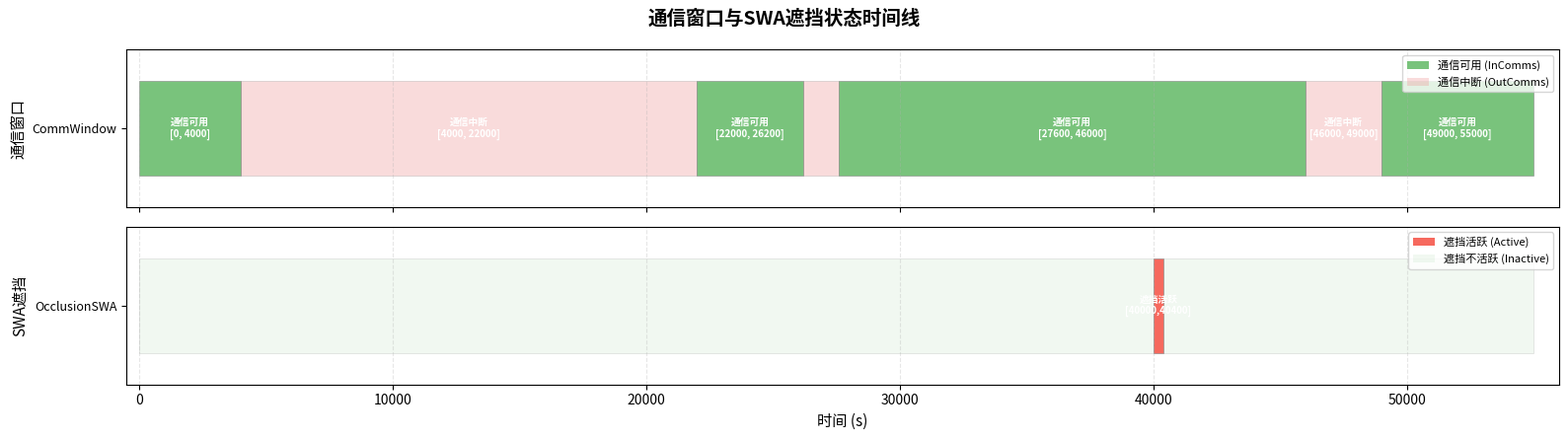

Write the Python code that produced this figure. (Note: this script raises an exception after producing the figure.)
#!/usr/bin/env python3
"""
Generate four publication-quality Gantt charts for the ArmMission:
  1. Communication windows & SWA occlusion
  2. Per-phase sub-task Gantt (6 separate phase panels)
  3. Overall mission Gantt with inset zoom panels
"""

import matplotlib
matplotlib.use('Agg')
import matplotlib.pyplot as plt
import matplotlib.patches as mpatches
from matplotlib.patches import FancyBboxPatch, ConnectionPatch
from matplotlib.gridspec import GridSpec
import numpy as np

try:
    plt.rcParams['font.family'] = ['Noto Sans CJK JP', 'sans-serif']
except Exception:
    pass
plt.rcParams['axes.unicode_minus'] = False

# ════════════════════════════════════════════════════════
# DATA
# ════════════════════════════════════════════════════════
comm_windows = [
    (0, 4000, True), (4000, 22000, False),
    (22000, 26200, True), (26200, 27600, False),
    (27600, 46000, True), (46000, 49000, False),
    (49000, 55000, True),
]

occ_windows = [
    (0, 40000, False), (40000, 40400, True), (40400, 55000, False),
]

phase_colors = {
    1: '#78909C', 2: '#42A5F5', 3: '#66BB6A',
    4: '#FF7043', 5: '#AB47BC', 6: '#FFA726',
}

sub_tasks = {
    1: [("大臂重启加电保温", 0, 980),
        ("小臂重启加电保温", 25200, 25350)],
    2: [("太阳帆板设置", 27600, 30010),
        ("舱外相机设置", 30010, 30970),
        ("禁止自主能源", 30970, 31010),
        ("禁止电源保护", 31010, 31070),
        ("禁止母线掉电", 31070, 31110),
        ("禁止热控辐射", 31110, 31130)],
    3: [("小臂任务前重启", 31130, 31670),
        ("大臂运动准备", 31670, 31870),
        ("转移至中间构型", 31870, 32230),
        ("大臂至舱I上方", 32230, 32670),
        ("大臂至组合构型", 32670, 32970)],
    4: [("小臂至SWA 500mm", 32970, 33340),
        ("小臂至SWA 300mm", 33340, 33740)],
    5: [("视觉精定位109mm", 33740, 33900),
        ("小臂捕获SWA", 33900, 34200)],
    6: [("大臂给小臂断电", 34200, 34460),
        ("小臂SWA上电", 34460, 34860),
        ("释放转接件(a)", 34860, 35075),
        ("视觉伺服105mm", 35075, 35215),
        ("释放转接件(b)", 35215, 35460),
        ("小臂手爪收拢", 35460, 35760)],
}

phase_names = {
    1: "Phase1: 重启加电", 2: "Phase2: 平台设置",
    3: "Phase3: 大臂至组合", 4: "Phase4: 小臂至SWA",
    5: "Phase5: 视觉捕获", 6: "Phase6: 独立设置",
}

phase_ranges = {
    1: (0, 25350), 2: (27600, 31130), 3: (31130, 32970),
    4: (32970, 33740), 5: (33740, 34200), 6: (34200, 35760),
}

# ════════════════════════════════════════════════════════
# CHART 1: Communication Windows & Occlusion
# ════════════════════════════════════════════════════════
def plot_comm_occ():
    fig, (ax1, ax2) = plt.subplots(2, 1, figsize=(16, 4.5), sharex=True,
                                     gridspec_kw={'height_ratios': [1, 1]})
    fig.suptitle('通信窗口与SWA遮挡状态时间线', fontsize=14, fontweight='bold')

    # Comm
    for ts, te, on in comm_windows:
        c = '#4CAF50' if on else '#EF9A9A'
        a = 0.75 if on else 0.35
        ax1.barh(0.5, te-ts, left=ts, height=0.6, color=c, ec='gray', lw=0.5, alpha=a)
        label = "通信可用" if on else "通信中断"
        if te - ts > 1500:
            ax1.text((ts+te)/2, 0.5, f'{label}\n[{ts}, {te}]',
                     ha='center', va='center', fontsize=7, color='white', fontweight='bold')
    ax1.set_ylabel('通信窗口', fontsize=11)
    ax1.set_yticks([0.5]); ax1.set_yticklabels(['CommWindow'], fontsize=9)
    ax1.set_ylim(0, 1); ax1.grid(axis='x', alpha=0.3, ls='--')
    ax1.legend(handles=[
        mpatches.Patch(fc='#4CAF50', alpha=0.75, label='通信可用 (InComms)'),
        mpatches.Patch(fc='#EF9A9A', alpha=0.35, label='通信中断 (OutComms)'),
    ], loc='upper right', fontsize=8)

    # Occlusion
    for ts, te, act in occ_windows:
        c = '#F44336' if act else '#C8E6C9'
        a = 0.8 if act else 0.25
        ax2.barh(0.5, te-ts, left=ts, height=0.6, color=c, ec='gray', lw=0.5, alpha=a)
        if act:
            ax2.text((ts+te)/2, 0.5, f'遮挡活跃\n[{ts},{te}]',
                     ha='center', va='center', fontsize=7, color='white', fontweight='bold')
    ax2.set_ylabel('SWA遮挡', fontsize=11)
    ax2.set_xlabel('时间 (s)', fontsize=11)
    ax2.set_yticks([0.5]); ax2.set_yticklabels(['OcclusionSWA'], fontsize=9)
    ax2.set_ylim(0, 1); ax2.grid(axis='x', alpha=0.3, ls='--')
    ax2.legend(handles=[
        mpatches.Patch(fc='#F44336', alpha=0.8, label='遮挡活跃 (Active)'),
        mpatches.Patch(fc='#C8E6C9', alpha=0.25, label='遮挡不活跃 (Inactive)'),
    ], loc='upper right', fontsize=8)
    ax2.set_xlim(-500, 56000)

    plt.tight_layout()
    plt.savefig('/opt/cursor/artifacts/gantt_1_comm_occ.png', dpi=200, bbox_inches='tight')
    plt.savefig('/workspace/examples/ArmMission/gantt_1_comm_occ.png', dpi=200, bbox_inches='tight')
    print("Saved: gantt_1_comm_occ.png")
    plt.close()

# ════════════════════════════════════════════════════════
# CHART 2: Per-phase sub-task panels
# ════════════════════════════════════════════════════════
def plot_per_phase():
    fig, axes = plt.subplots(6, 1, figsize=(16, 14), sharex=False)
    fig.suptitle('各阶段子任务规划结果', fontsize=14, fontweight='bold', y=0.995)

    for idx, phase_id in enumerate([1,2,3,4,5,6]):
        ax = axes[idx]
        tasks = sub_tasks[phase_id]
        color = phase_colors[phase_id]
        n = len(tasks)

        for ti, (name, ts, te) in enumerate(tasks):
            y = n - ti
            shade = 0.55 + 0.35 * (ti % 2)
            ax.barh(y, te-ts, left=ts, height=0.65, color=color, alpha=shade,
                    edgecolor='white', lw=1)
            # Label
            dur = te - ts
            if dur > 80:
                ax.text(ts + dur/2, y, f'{name} ({dur}s)',
                        ha='center', va='center', fontsize=6.5, color='white', fontweight='bold')
            else:
                ax.text(te + 20, y, f'{name} ({dur}s)',
                        ha='left', va='center', fontsize=6.5, color='#333')

        ax.set_yticks(range(1, n+1))
        ax.set_yticklabels([t[0] for t in reversed(tasks)], fontsize=7)
        ax.set_ylim(0.3, n+0.7)

        # x range: tight around phase
        all_ts = [t[1] for t in tasks]
        all_te = [t[2] for t in tasks]
        margin = max(100, (max(all_te)-min(all_ts))*0.08)
        ax.set_xlim(min(all_ts)-margin, max(all_te)+margin)
        ax.grid(axis='x', alpha=0.3, ls='--')
        ax.set_xlabel('时间 (s)', fontsize=8)

        # Phase title
        pr = phase_ranges[phase_id]
        ax.set_title(f'{phase_names[phase_id]}  [{pr[0]}s ~ {pr[1]}s]  (总时长 {pr[1]-pr[0]}s)',
                     fontsize=10, fontweight='bold', loc='left', color=color)

        # Mark SWA-sensitive
        if phase_id in [4, 5]:
            ax.text(0.98, 0.92, '⚠ SWA遮挡约束', transform=ax.transAxes,
                    ha='right', va='top', fontsize=8, color='red', fontweight='bold',
                    bbox=dict(boxstyle='round,pad=0.3', fc='#FFF3E0', ec='red', alpha=0.9))

    plt.tight_layout()
    plt.savefig('/opt/cursor/artifacts/gantt_2_per_phase.png', dpi=200, bbox_inches='tight')
    plt.savefig('/workspace/examples/ArmMission/gantt_2_per_phase.png', dpi=200, bbox_inches='tight')
    print("Saved: gantt_2_per_phase.png")
    plt.close()

# ════════════════════════════════════════════════════════
# CHART 3: Overall mission with inset zooms
# ════════════════════════════════════════════════════════
def plot_overall_with_zoom():
    fig = plt.figure(figsize=(18, 16))
    gs = GridSpec(5, 2, figure=fig, height_ratios=[4, 1.0, 1.0, 0.3, 5],
                  hspace=0.35, wspace=0.25)

    # ── Top: overall Gantt ──
    ax_main = fig.add_subplot(gs[0, :])
    ax_comm = fig.add_subplot(gs[1, :], sharex=ax_main)
    ax_occ  = fig.add_subplot(gs[2, :], sharex=ax_main)

    fig.suptitle('空间站机械臂全任务规划甘特图 (EUROPA Solver)\n含各阶段局部放大', fontsize=15, fontweight='bold', y=0.98)

    # Main Arm timeline
    y_map = {1:6, 2:5, 3:4, 4:3, 5:2, 6:1}
    for phase_id in [1,2,3,4,5,6]:
        tasks = sub_tasks[phase_id]
        color = phase_colors[phase_id]
        y = y_map[phase_id]
        pr = phase_ranges[phase_id]

        # Phase background bar
        ax_main.barh(y, pr[1]-pr[0], left=pr[0], height=0.7, color=color, alpha=0.2,
                     edgecolor=color, lw=1.5)

        # Sub-task bars
        for ti, (name, ts, te) in enumerate(tasks):
            shade = 0.5 + 0.4 * (ti % 2)
            ax_main.barh(y, te-ts, left=ts, height=0.5, color=color, alpha=shade,
                        edgecolor='white', lw=0.5)

        # Phase label
        ax_main.text(pr[0]-300, y, phase_names[phase_id], ha='right', va='center',
                     fontsize=8, fontweight='bold', color=color)

    # WaitForMotion
    ax_main.barh(y_map[2]+0.5, 27600-25350, left=25350, height=0.3, color='#E0E0E0',
                 edgecolor='gray', lw=0.5, alpha=0.5)
    ax_main.text(26475, y_map[2]+0.5, '等待', ha='center', va='center', fontsize=6, color='gray')

    ax_main.set_yticks(list(y_map.values()))
    ax_main.set_yticklabels([phase_names[k] for k in y_map.keys()], fontsize=8)
    ax_main.set_ylim(0.2, 7)
    ax_main.grid(axis='x', alpha=0.3, ls='--')
    ax_main.set_ylabel('任务阶段', fontsize=11)

    # Legend
    legend_items = [mpatches.Patch(fc=phase_colors[k], alpha=0.7, label=phase_names[k]) for k in [1,2,3,4,5,6]]
    ax_main.legend(handles=legend_items, loc='upper left', fontsize=7, ncol=3, framealpha=0.9)

    # Comm
    for ts, te, on in comm_windows:
        c = '#4CAF50' if on else '#EF9A9A'
        a = 0.6 if on else 0.3
        ax_comm.barh(0.5, te-ts, left=ts, height=0.6, color=c, ec='gray', lw=0.5, alpha=a)
        if on and te-ts > 2000:
            ax_comm.text((ts+te)/2, 0.5, f'[{ts},{te}]', ha='center', va='center',
                         fontsize=6, color='white', fontweight='bold')
    ax_comm.set_ylabel('通信', fontsize=9)
    ax_comm.set_yticks([]); ax_comm.set_ylim(0,1)
    ax_comm.grid(axis='x', alpha=0.3, ls='--')

    # Occ
    for ts, te, act in occ_windows:
        c = '#F44336' if act else '#C8E6C9'
        a = 0.7 if act else 0.2
        ax_occ.barh(0.5, te-ts, left=ts, height=0.6, color=c, ec='gray', lw=0.5, alpha=a)
        if act:
            ax_occ.text((ts+te)/2, 0.5, f'遮挡', ha='center', va='center',
                        fontsize=6, color='white', fontweight='bold')
    ax_occ.set_ylabel('遮挡', fontsize=9)
    ax_occ.set_xlabel('时间 (s)', fontsize=10)
    ax_occ.set_yticks([]); ax_occ.set_ylim(0,1)
    ax_occ.grid(axis='x', alpha=0.3, ls='--')
    ax_occ.set_xlim(-500, 56000)

    # Draw zoom rectangles on main plot
    zoom_regions = [
        (27400, 31300, '#42A5F5', 'Phase 2-3 放大'),
        (31000, 34400, '#FF7043', 'Phase 3-5 放大'),
        (34000, 35900, '#FFA726', 'Phase 6 放大'),
    ]

    for xmin, xmax, color, label in zoom_regions:
        rect = mpatches.FancyBboxPatch((xmin, 0.3), xmax-xmin, 6.5,
                                        boxstyle="round,pad=0", fc='none',
                                        ec=color, lw=2, ls='--', alpha=0.8)
        ax_main.add_patch(rect)

    # ── Bottom: 3 zoom panels ──
    zoom_specs = [
        (0, (27400, 31300), "Phase 2~3 局部放大 [27400s ~ 31300s]", [2, 3]),
        (1, (31000, 34400), "Phase 3~5 局部放大 [31000s ~ 34400s]", [3, 4, 5]),
        (2, (34000, 35900), "Phase 6 局部放大 [34000s ~ 35900s]", [5, 6]),
    ]

    ax_zooms = []
    for col, (xmin, xmax), ztitle, phases_in in zoom_specs:
        if col < 2:
            ax_z = fig.add_subplot(gs[4, col])
        else:
            # Third panel spans remainder — use a manual position
            ax_z = fig.add_axes([0.55, 0.02, 0.42, 0.27])
        ax_zooms.append(ax_z)

        # Determine relevant phases
        relevant = [p for p in phases_in if p in sub_tasks]
        n_rows = sum(len(sub_tasks[p]) for p in relevant)

        y_cursor = n_rows
        for phase_id in relevant:
            tasks = sub_tasks[phase_id]
            color = phase_colors[phase_id]
            for ti, (name, ts, te) in enumerate(tasks):
                if ts >= xmax or te <= xmin:
                    y_cursor -= 1
                    continue
                shade = 0.5 + 0.4 * (ti % 2)
                ax_z.barh(y_cursor, te-ts, left=ts, height=0.7, color=color, alpha=shade,
                         edgecolor='white', lw=0.8)
                dur = te - ts
                mid = max(ts, xmin) + min(dur, xmax-ts)/2
                if dur > 60:
                    ax_z.text(mid, y_cursor, f'{name}\n({dur}s)',
                             ha='center', va='center', fontsize=5.5, color='white', fontweight='bold')
                else:
                    ax_z.text(te+15, y_cursor, f'{name} ({dur}s)',
                             ha='left', va='center', fontsize=5.5, color='#333')
                y_cursor -= 1

        ax_z.set_xlim(xmin, xmax)
        ax_z.set_ylim(0, n_rows + 1)
        ax_z.set_yticks([])
        ax_z.grid(axis='x', alpha=0.3, ls='--')
        ax_z.set_xlabel('时间 (s)', fontsize=8)
        ax_z.set_title(ztitle, fontsize=9, fontweight='bold', color='#333')

    plt.close()  # discard first attempt, rebuild with proper GridSpec

    # ── Rebuild with proper GridSpec ──
    fig2 = plt.figure(figsize=(18, 16))
    gs2 = GridSpec(4, 3, figure=fig2, height_ratios=[4, 1.0, 1.0, 5],
                   hspace=0.4, wspace=0.3)

    fig2.suptitle('空间站机械臂全任务规划结果甘特图 (EUROPA Solver)', fontsize=15, fontweight='bold', y=0.99)

    ax_m = fig2.add_subplot(gs2[0, :])
    ax_c = fig2.add_subplot(gs2[1, :], sharex=ax_m)
    ax_o = fig2.add_subplot(gs2[2, :], sharex=ax_m)

    # Redraw main
    for phase_id in [1,2,3,4,5,6]:
        tasks = sub_tasks[phase_id]
        color = phase_colors[phase_id]
        y = y_map[phase_id]
        pr = phase_ranges[phase_id]
        ax_m.barh(y, pr[1]-pr[0], left=pr[0], height=0.7, color=color, alpha=0.2,
                  edgecolor=color, lw=1.5)
        for ti, (name, ts, te) in enumerate(tasks):
            shade = 0.5 + 0.4*(ti%2)
            ax_m.barh(y, te-ts, left=ts, height=0.5, color=color, alpha=shade,
                     edgecolor='white', lw=0.5)
        ax_m.text(pr[0]-300, y, phase_names[phase_id], ha='right', va='center',
                  fontsize=8, fontweight='bold', color=color)

    ax_m.barh(y_map[2]+0.5, 27600-25350, left=25350, height=0.3, color='#E0E0E0',
              edgecolor='gray', lw=0.5, alpha=0.5)
    ax_m.set_yticks(list(y_map.values()))
    ax_m.set_yticklabels([phase_names[k] for k in y_map.keys()], fontsize=8)
    ax_m.set_ylim(0.2, 7); ax_m.grid(axis='x', alpha=0.3, ls='--')
    ax_m.set_ylabel('任务阶段', fontsize=11)
    ax_m.legend(handles=[mpatches.Patch(fc=phase_colors[k], alpha=0.7, label=phase_names[k]) for k in [1,2,3,4,5,6]],
                loc='upper left', fontsize=7, ncol=3, framealpha=0.9)

    # Zoom region boxes
    zoom_data = [
        ((27400, 31300), '#42A5F5', [2, 3]),
        ((31000, 34400), '#FF7043', [3, 4, 5]),
        ((34000, 35900), '#FFA726', [5, 6]),
    ]
    for (xmin, xmax), clr, _ in zoom_data:
        rect = mpatches.FancyBboxPatch((xmin, 0.3), xmax-xmin, 6.5,
                boxstyle="round,pad=0", fc='none', ec=clr, lw=2, ls='--', alpha=0.8)
        ax_m.add_patch(rect)

    # Comm
    for ts, te, on in comm_windows:
        c2 = '#4CAF50' if on else '#EF9A9A'; a2 = 0.6 if on else 0.3
        ax_c.barh(0.5, te-ts, left=ts, height=0.6, color=c2, ec='gray', lw=0.5, alpha=a2)
        if on and te-ts > 2000:
            ax_c.text((ts+te)/2, 0.5, f'[{ts},{te}]', ha='center', va='center', fontsize=6, color='white', fontweight='bold')
    ax_c.set_ylabel('通信', fontsize=9); ax_c.set_yticks([]); ax_c.set_ylim(0,1)
    ax_c.grid(axis='x', alpha=0.3, ls='--')

    # Occ
    for ts, te, act in occ_windows:
        c3 = '#F44336' if act else '#C8E6C9'; a3 = 0.7 if act else 0.2
        ax_o.barh(0.5, te-ts, left=ts, height=0.6, color=c3, ec='gray', lw=0.5, alpha=a3)
        if act:
            ax_o.text((ts+te)/2, 0.5, '遮挡', ha='center', va='center', fontsize=6, color='white', fontweight='bold')
    ax_o.set_ylabel('遮挡', fontsize=9); ax_o.set_xlabel('时间 (s)', fontsize=10)
    ax_o.set_yticks([]); ax_o.set_ylim(0,1)
    ax_o.grid(axis='x', alpha=0.3, ls='--')
    ax_o.set_xlim(-500, 56000)

    # ── Zoom panels ──
    zoom_titles = [
        "Phase 2~3 局部放大", "Phase 3~5 局部放大", "Phase 5~6 局部放大"
    ]
    for zi in range(3):
        ax_z = fig2.add_subplot(gs2[3, zi])
        (xmin, xmax), clr, phases_in = zoom_data[zi]
        relevant_tasks = []
        for pid in phases_in:
            for name, ts, te in sub_tasks[pid]:
                if te > xmin and ts < xmax:
                    relevant_tasks.append((pid, name, ts, te))

        n_rows = len(relevant_tasks)
        for ri, (pid, name, ts, te) in enumerate(relevant_tasks):
            y_r = n_rows - ri
            shade = 0.5 + 0.4*(ri%2)
            ax_z.barh(y_r, te-ts, left=ts, height=0.7, color=phase_colors[pid], alpha=shade,
                     edgecolor='white', lw=0.8)
            dur = te - ts
            if dur > (xmax-xmin)*0.05:
                ax_z.text((ts+te)/2, y_r, f'{name}\n({dur}s)', ha='center', va='center',
                         fontsize=5.5, color='white', fontweight='bold')
            else:
                ax_z.text(te+10, y_r, f'{name} ({dur}s)', ha='left', va='center',
                         fontsize=5.5, color='#333')

        ax_z.set_xlim(xmin, xmax)
        ax_z.set_ylim(0, max(n_rows+1, 2))
        ax_z.set_yticks([])
        ax_z.grid(axis='x', alpha=0.3, ls='--')
        ax_z.set_xlabel('时间 (s)', fontsize=8)
        ax_z.set_title(zoom_titles[zi], fontsize=9, fontweight='bold')
        for sp in ax_z.spines.values():
            sp.set_edgecolor(clr); sp.set_linewidth(2)

    plt.savefig('/opt/cursor/artifacts/gantt_3_overall_zoom.png', dpi=200, bbox_inches='tight')
    plt.savefig('/workspace/examples/ArmMission/gantt_3_overall_zoom.png', dpi=200, bbox_inches='tight')
    print("Saved: gantt_3_overall_zoom.png")
    plt.close()


if __name__ == '__main__':
    plot_comm_occ()
    plot_per_phase()
    plot_overall_with_zoom()
    print("All charts generated.")
